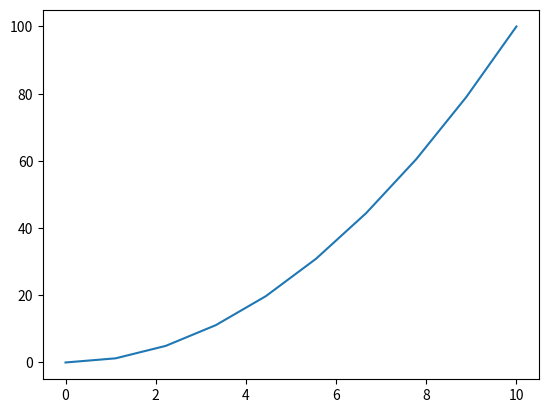

The script that saved this image:
import numpy as np 
import matplotlib.pyplot as plt 

x = np.linspace(0.0, 10.0, 10)
y = x**2 

fig, ax = plt.subplots() 
ax.plot(x,y)
plt.savefig('dummy.png', format = 'png', dpi = 800)
plt.show()